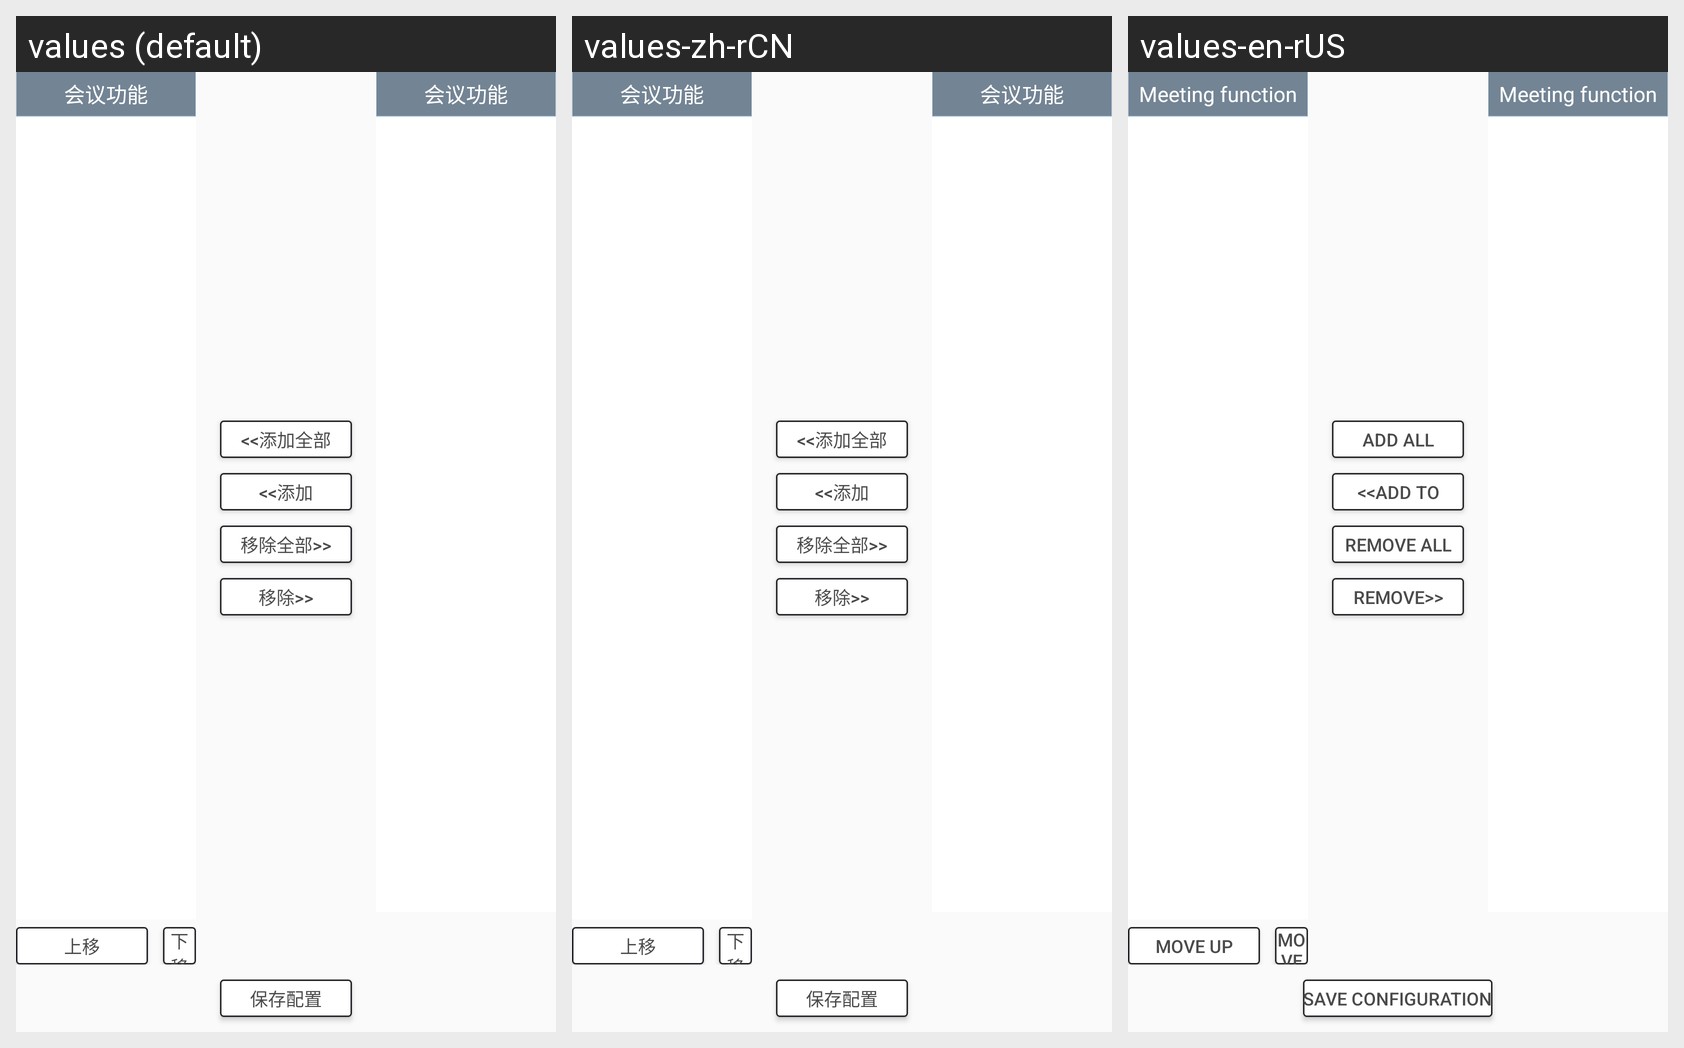

Strings drawn on this Android screen and how each of the app's shown locales translates them:
Android screen res/layout/admin_fragment_function.xml rendered under 3 locales, left to right: values (default), values-zh-rCN, values-en-rUS. Device: Nexus 5 (rendered at 1080×1920; each locale shown at half size, 540×960, under a caption strip naming it); theme AppTheme.
Strings drawn on this screen, with the default value and each locale's value (text and hints the layout hard-codes, and strings that could not be matched under every locale, appear in the picture but are not listed):

move_up
  values: 上移
  values-zh-rCN: 上移  [not translated; the default value is used]
  values-en-rUS: Move up

move_down
  values: 下移
  values-zh-rCN: 下移  [not translated; the default value is used]
  values-en-rUS: Move down

add_all_
  values: <<添加全部
  values-zh-rCN: <<添加全部  [not translated; the default value is used]
  values-en-rUS: Add all

add_
  values: <<添加
  values-zh-rCN: <<添加  [not translated; the default value is used]
  values-en-rUS: <<Add to

remove_all_
  values: 移除全部>>
  values-zh-rCN: 移除全部>>  [not translated; the default value is used]
  values-en-rUS: Remove all

remove_
  values: 移除>>
  values-zh-rCN: 移除>>  [not translated; the default value is used]
  values-en-rUS: Remove>>

save_configuration
  values: 保存配置
  values-zh-rCN: 保存配置  [not translated; the default value is used]
  values-en-rUS: Save Configuration

meeting_function
  values: 会议功能
  values-zh-rCN: 会议功能  [not translated; the default value is used]
  values-en-rUS: Meeting function
